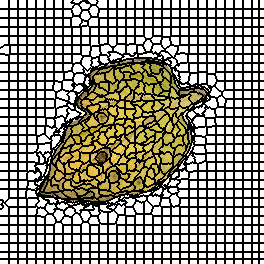

The data file committed next to this chart (first rows):
0, 0, 0, 0, 0, 0, 0, 0, 0, 1, 1, 1, 1, 1, 1, 1, 1, 1, 2, 2, 2, 2, 2, 2
0, 0, 0, 0, 0, 0, 0, 0, 0, 1, 1, 1, 1, 1, 1, 1, 1, 1, 2, 2, 2, 2, 2, 2
0, 0, 0, 0, 0, 0, 0, 0, 0, 1, 1, 1, 1, 1, 1, 1, 1, 1, 2, 2, 2, 2, 2, 2
0, 0, 0, 0, 0, 0, 0, 0, 0, 1, 1, 1, 1, 1, 1, 1, 1, 1, 2, 2, 2, 2, 2, 2
0, 0, 0, 0, 0, 0, 0, 0, 0, 1, 1, 1, 1, 1, 1, 1, 1, 1, 2, 2, 2, 2, 2, 2
0, 0, 0, 0, 0, 0, 0, 0, 0, 1, 1, 1, 1, 1, 1, 1, 1, 1, 2, 2, 2, 2, 2, 2
0, 0, 0, 0, 0, 0, 0, 0, 0, 1, 1, 1, 1, 1, 1, 1, 1, 1, 2, 2, 2, 2, 2, 2
0, 0, 0, 0, 0, 0, 0, 0, 0, 1, 1, 1, 1, 1, 1, 1, 1, 1, 2, 2, 2, 2, 2, 2
0, 0, 0, 0, 0, 0, 0, 0, 0, 1, 1, 1, 1, 1, 1, 1, 1, 1, 2, 2, 2, 2, 2, 2
32, 32, 32, 32, 32, 32, 32, 32, 32, 33, 33, 33, 33, 33, 33, 33, 33, 33, 34, 34, 34, 34, 34, 34
32, 32, 32, 32, 32, 32, 32, 32, 32, 33, 33, 33, 33, 33, 33, 33, 33, 33, 34, 34, 34, 34, 34, 34
32, 32, 32, 32, 32, 32, 32, 32, 32, 33, 33, 33, 33, 33, 33, 33, 33, 33, 34, 34, 34, 34, 34, 34
32, 32, 32, 32, 32, 32, 32, 32, 32, 33, 33, 33, 33, 33, 33, 33, 33, 33, 34, 34, 34, 34, 34, 34
32, 32, 32, 32, 32, 32, 32, 32, 32, 33, 33, 33, 33, 33, 33, 33, 33, 33, 34, 34, 34, 34, 34, 34
32, 32, 32, 32, 32, 32, 32, 32, 32, 33, 33, 33, 33, 33, 33, 33, 33, 33, 34, 34, 34, 34, 34, 34
32, 32, 32, 32, 32, 32, 32, 32, 32, 33, 33, 33, 33, 33, 33, 33, 33, 33, 34, 34, 34, 34, 34, 34
32, 32, 32, 32, 32, 32, 32, 32, 32, 33, 33, 33, 33, 33, 33, 33, 33, 33, 34, 34, 34, 34, 34, 34
32, 32, 32, 32, 32, 32, 32, 32, 32, 33, 33, 33, 33, 33, 33, 33, 33, 33, 34, 34, 34, 34, 34, 34
62, 62, 62, 62, 62, 62, 62, 62, 62, 63, 63, 63, 63, 63, 63, 63, 63, 63, 64, 64, 64, 64, 64, 64
62, 62, 62, 62, 62, 62, 62, 62, 62, 63, 63, 63, 63, 63, 63, 63, 63, 63, 64, 64, 64, 64, 64, 64
62, 62, 62, 62, 62, 62, 62, 62, 62, 63, 63, 63, 63, 63, 63, 63, 63, 63, 64, 64, 64, 64, 64, 64
62, 62, 62, 62, 62, 62, 62, 62, 62, 63, 63, 63, 63, 63, 63, 63, 63, 63, 64, 64, 64, 64, 64, 64
62, 62, 62, 62, 62, 62, 62, 62, 62, 63, 63, 63, 63, 63, 63, 63, 63, 63, 64, 64, 64, 64, 64, 64
62, 62, 62, 62, 62, 62, 62, 62, 62, 63, 63, 63, 63, 63, 63, 63, 63, 63, 64, 64, 64, 64, 64, 64
62, 62, 62, 62, 62, 62, 62, 62, 62, 63, 63, 63, 63, 63, 63, 63, 63, 63, 64, 64, 64, 64, 64, 64
62, 62, 62, 62, 62, 62, 62, 62, 62, 63, 63, 63, 63, 63, 63, 63, 63, 63, 64, 64, 64, 64, 64, 64
62, 62, 62, 62, 62, 62, 62, 62, 62, 63, 63, 63, 63, 63, 63, 63, 63, 63, 64, 64, 64, 64, 64, 64
91, 91, 91, 91, 91, 91, 91, 91, 91, 92, 92, 92, 92, 92, 92, 92, 92, 92, 93, 93, 93, 93, 93, 93
91, 91, 91, 91, 91, 91, 91, 91, 91, 92, 92, 92, 92, 92, 92, 92, 92, 92, 93, 93, 93, 93, 93, 93
91, 91, 91, 91, 91, 91, 91, 91, 91, 92, 92, 92, 92, 92, 92, 92, 92, 92, 93, 93, 93, 93, 93, 93
91, 91, 91, 91, 91, 91, 91, 91, 91, 92, 92, 92, 92, 92, 92, 92, 92, 92, 93, 93, 93, 93, 93, 93
91, 91, 91, 91, 91, 91, 91, 91, 91, 92, 92, 92, 92, 92, 92, 92, 92, 92, 93, 93, 93, 93, 93, 93
91, 91, 91, 91, 91, 91, 91, 91, 91, 92, 92, 92, 92, 92, 92, 92, 92, 92, 93, 93, 93, 93, 93, 93
91, 91, 91, 91, 91, 91, 91, 91, 91, 92, 92, 92, 92, 92, 92, 92, 92, 92, 93, 93, 93, 93, 93, 93
91, 91, 91, 91, 91, 91, 91, 91, 91, 92, 92, 92, 92, 92, 92, 92, 92, 92, 93, 93, 93, 93, 93, 93
91, 91, 91, 91, 91, 91, 91, 91, 91, 92, 92, 92, 92, 92, 92, 92, 92, 92, 93, 93, 93, 93, 93, 93
120, 120, 120, 120, 120, 120, 120, 120, 120, 121, 121, 121, 121, 121, 121, 121, 121, 121, 122, 122, 122, 122, 122, 122
120, 120, 120, 120, 120, 120, 120, 120, 120, 121, 121, 121, 121, 121, 121, 121, 121, 121, 122, 122, 122, 122, 122, 122
120, 120, 120, 120, 120, 120, 120, 120, 120, 121, 121, 121, 121, 121, 121, 121, 121, 121, 122, 122, 122, 122, 122, 122
120, 120, 120, 120, 120, 120, 120, 120, 120, 121, 121, 121, 121, 121, 121, 121, 121, 121, 122, 122, 122, 122, 122, 122
120, 120, 120, 120, 120, 120, 120, 120, 120, 121, 121, 121, 121, 121, 121, 121, 121, 121, 122, 122, 122, 122, 122, 122
120, 120, 120, 120, 120, 120, 120, 120, 120, 121, 121, 121, 121, 121, 121, 121, 121, 121, 122, 122, 122, 122, 122, 122
120, 120, 120, 120, 120, 120, 120, 120, 120, 121, 121, 121, 121, 121, 121, 121, 121, 121, 122, 122, 122, 122, 122, 122
120, 120, 120, 120, 120, 120, 120, 120, 120, 121, 121, 121, 121, 121, 121, 121, 121, 121, 122, 122, 122, 122, 122, 122
120, 120, 120, 120, 120, 120, 120, 120, 120, 121, 121, 121, 121, 121, 121, 121, 121, 121, 122, 122, 122, 122, 122, 122
120, 120, 120, 120, 154, 154, 154, 154, 154, 154, 155, 155, 155, 155, 155, 155, 155, 155, 156, 156, 156, 156, 156, 156
120, 120, 120, 154, 154, 154, 154, 154, 154, 154, 155, 155, 155, 155, 155, 155, 155, 155, 156, 156, 156, 156, 156, 156
120, 154, 154, 154, 154, 154, 154, 154, 154, 154, 155, 155, 155, 155, 155, 155, 155, 155, 156, 156, 156, 156, 156, 156
154, 154, 154, 154, 154, 154, 154, 154, 154, 154, 155, 155, 155, 155, 155, 155, 155, 155, 156, 156, 156, 156, 156, 156
154, 154, 154, 154, 154, 154, 154, 154, 154, 154, 155, 155, 155, 155, 155, 155, 155, 155, 156, 156, 156, 156, 156, 156
154, 154, 154, 154, 154, 154, 154, 154, 154, 154, 155, 155, 155, 155, 155, 155, 155, 155, 156, 156, 156, 156, 156, 156
154, 154, 154, 154, 154, 154, 154, 154, 154, 154, 155, 155, 155, 155, 155, 155, 155, 155, 156, 156, 156, 156, 156, 156
154, 154, 154, 154, 154, 154, 154, 154, 154, 154, 155, 155, 155, 155, 155, 155, 155, 155, 156, 156, 156, 156, 156, 156
154, 154, 154, 154, 154, 154, 154, 154, 154, 154, 155, 155, 155, 155, 155, 155, 155, 155, 156, 156, 156, 156, 156, 156
182, 182, 182, 182, 182, 154, 154, 154, 154, 154, 183, 183, 183, 183, 183, 183, 183, 183, 184, 184, 184, 184, 184, 184
182, 182, 182, 182, 182, 182, 182, 182, 182, 183, 183, 183, 183, 183, 183, 183, 183, 183, 184, 184, 184, 184, 184, 184
182, 182, 182, 182, 182, 182, 182, 182, 182, 183, 183, 183, 183, 183, 183, 183, 183, 183, 184, 184, 184, 184, 184, 184
182, 182, 182, 182, 182, 182, 182, 182, 182, 183, 183, 183, 183, 183, 183, 183, 183, 183, 184, 184, 184, 184, 184, 184
182, 182, 182, 182, 182, 182, 182, 182, 182, 183, 183, 183, 183, 183, 183, 183, 183, 183, 184, 184, 184, 184, 184, 184
182, 182, 182, 182, 182, 182, 182, 182, 182, 183, 183, 183, 183, 183, 183, 183, 183, 183, 184, 184, 184, 184, 184, 184
182, 182, 182, 182, 182, 182, 182, 182, 182, 183, 183, 183, 183, 183, 183, 183, 183, 183, 184, 184, 184, 184, 184, 184
... 203 more rows
